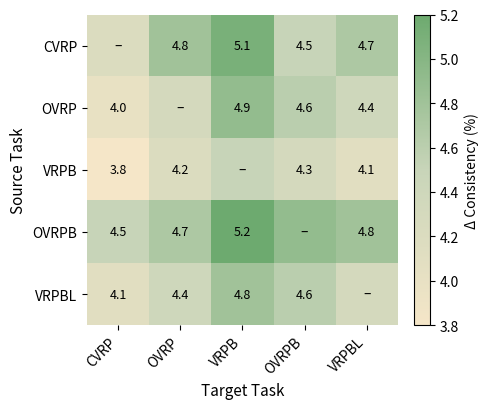

This figure's Python source:
import numpy as np
import matplotlib.pyplot as plt
from matplotlib.colors import LinearSegmentedColormap

# ---- 1. Define tasks ----
tasks = ["CVRP", "OVRP", "VRPB", "OVRPB", "VRPBL"]

# ---- 2. Input Δ consistency (replace with your real data) ----
delta = np.array([
    [4.2, 4.8, 5.1, 4.5, 4.7],
    [4.0, 4.3, 4.9, 4.6, 4.4],
    [3.8, 4.2, 4.5, 4.3, 4.1],
    [4.5, 4.7, 5.2, 4.9, 4.8],
    [4.1, 4.4, 4.8, 4.6, 4.3],
])

# ---- 3. Custom warm colormap (yellow → green) ----
cmap = LinearSegmentedColormap.from_list(
    "warm_green",
    ["#F5E6C8", "#C8D5B9", "#6DAA6F"]
)

# ---- 4. Create figure ----
fig, ax = plt.subplots(figsize=(5.2, 4.2))

# ---- 5. Heatmap ----
im = ax.imshow(delta, cmap=cmap, vmin=np.min(delta), vmax=np.max(delta))

# ---- 6. Axis ticks ----
ax.set_xticks(np.arange(len(tasks)))
ax.set_yticks(np.arange(len(tasks)))
ax.set_xticklabels(tasks, fontsize=10)
ax.set_yticklabels(tasks, fontsize=10)

plt.setp(ax.get_xticklabels(), rotation=45, ha="right")

# ---- 7. Annotate cells ----
# ---- Mask diagonal ----
delta_masked = delta.copy().astype(object)

for i in range(len(tasks)):
    delta_masked[i, i] = None  # or np.nan

# ---- Heatmap (use original but mask visually) ----
im = ax.imshow(delta, cmap=cmap, vmin=np.min(delta), vmax=np.max(delta))

# ---- Annotate cells ----
for i in range(delta.shape[0]):
    for j in range(delta.shape[1]):
        if i == j:
            ax.text(j, i, "–", ha="center", va="center", fontsize=10, color="black")
        else:
            val = delta[i, j]
            ax.text(j, i, f"{val:.1f}", ha="center", va="center", fontsize=9)

# ---- 8. Labels ----
ax.set_xlabel("Target Task", fontsize=11)
ax.set_ylabel("Source Task", fontsize=11)

# ---- 9. Colorbar ----
cbar = fig.colorbar(im, ax=ax, fraction=0.045, pad=0.04)
cbar.set_label("Δ Consistency (%)", fontsize=10)

# ---- 10. Clean layout ----
for spine in ax.spines.values():
    spine.set_visible(False)

plt.tight_layout()

# ---- 11. Save ----
plt.savefig("delta_heatmap_neurips_style.pdf", bbox_inches="tight")
plt.show()
